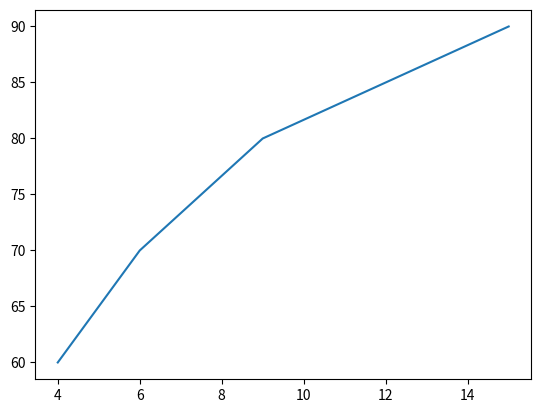

Python code for this plot:

import matplotlib.pyplot as py
import numpy as np
x=np.array([4,6,9,15])
y=np.array([60,70,80,90])
py.plot(x,y)
py.show()
